The GitHub repository stahiomar/Cat-Breed-Classification-using-CNN contains a labelled image folder "dataset" with 3 categories: orange cat, siamese cat, sphynx cat. Examples follow, each with its label.

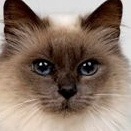
Label: siamese cat

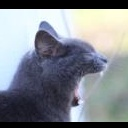
Label: sphynx cat

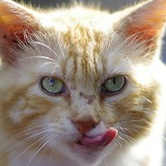
Label: orange cat

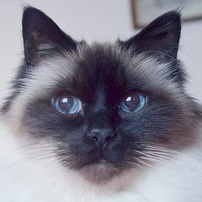
Label: siamese cat

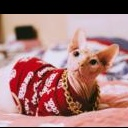
Label: sphynx cat

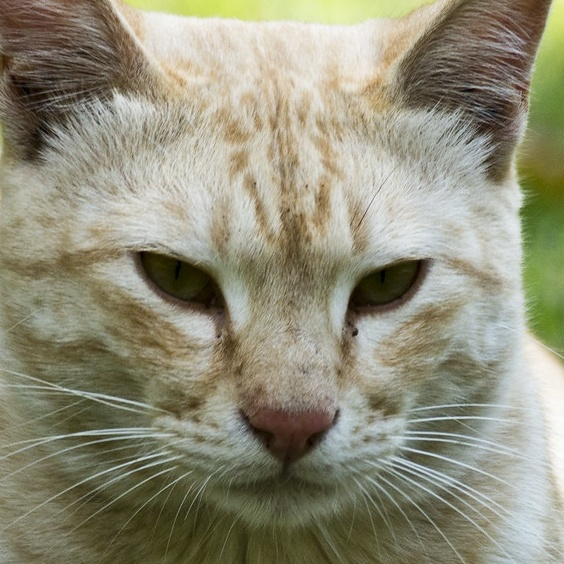
Label: orange cat
